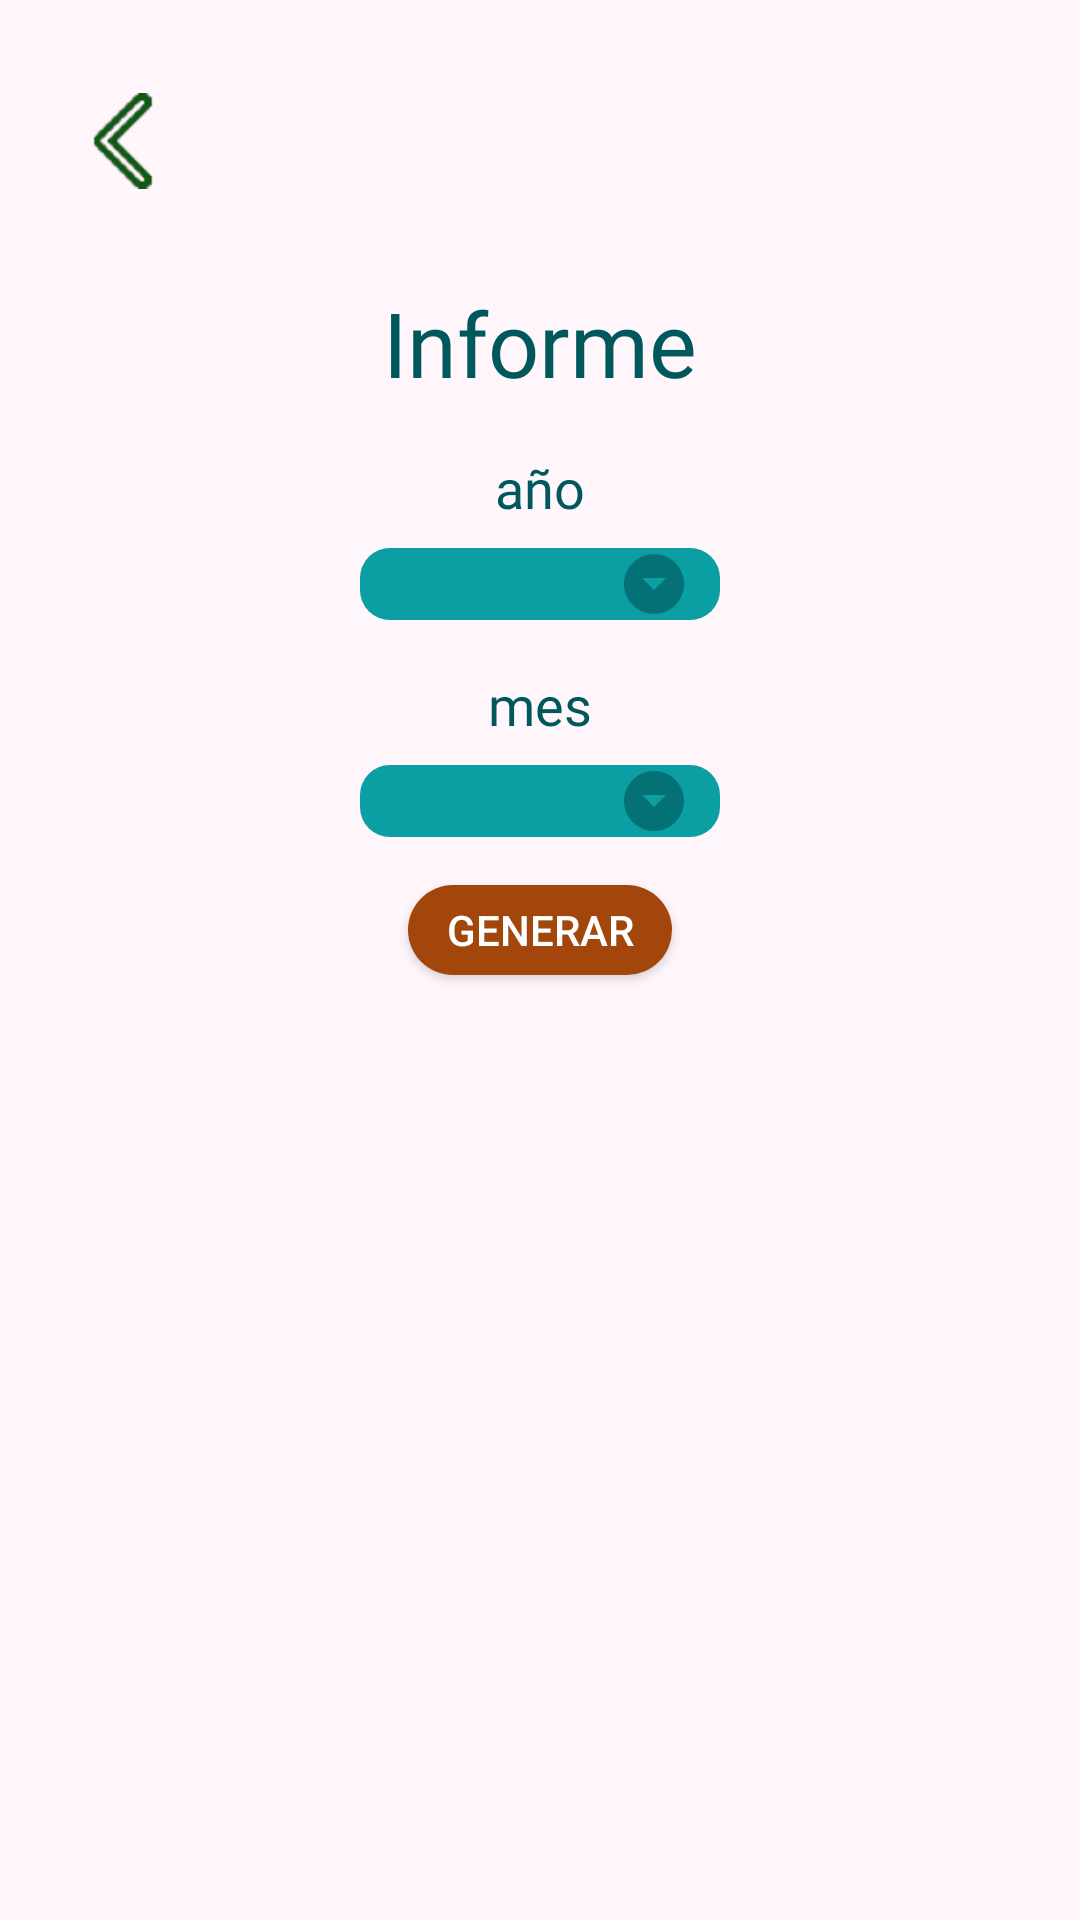

The Android layout XML behind this screen, and the referenced resources:
<!-- AndroidManifest.xml: application theme Theme.AppCompat.NoActionBar -->
<!-- res/layout/activity_informe.xml -->
<?xml version="1.0" encoding="utf-8"?>
<androidx.constraintlayout.widget.ConstraintLayout
    xmlns:android="http://schemas.android.com/apk/res/android"
    xmlns:app="http://schemas.android.com/apk/res-auto"
    xmlns:tools="http://schemas.android.com/tools"
    android:layout_width="match_parent"
    android:background="@color/colorFondo"
    android:layout_height="match_parent"
    tools:context="com.example.moneymapp.informe.Informe">


    <Spinner
        android:id="@+id/spinnerMes"
        android:layout_width="120dp"
        android:layout_height="wrap_content"
        android:background="@drawable/styles_spinner1"
        android:layout_marginTop="8dp"
        app:layout_constraintEnd_toEndOf="parent"
        app:layout_constraintStart_toStartOf="parent"
        app:layout_constraintTop_toBottomOf="@+id/txvVapasivo" />

    <ImageView
        android:id="@+id/imgvPresupuesto6"
        android:layout_width="32dp"
        android:layout_height="38dp"
        android:layout_marginStart="25dp"
        android:layout_marginTop="28dp"
        android:onClick="irMenuPrincipal"
        app:layout_constraintStart_toStartOf="parent"
        app:layout_constraintTop_toTopOf="parent"
        app:srcCompat="@drawable/flecha2" />

    <TextView
        android:id="@+id/txtViewNombre6"
        android:layout_width="wrap_content"
        android:layout_height="wrap_content"
        android:layout_marginTop="94dp"
        android:fontFamily="@font/arialbold"
        android:text="Informe"
        android:textColor="@color/colorLetras"
        android:textSize="30sp"
        app:layout_constraintEnd_toEndOf="parent"
        app:layout_constraintStart_toStartOf="parent"
        app:layout_constraintTop_toTopOf="parent" />

    <TextView
        android:id="@+id/txvMontopasivo3"
        android:layout_width="wrap_content"
        android:layout_height="wrap_content"
        android:layout_marginTop="16dp"
        android:fontFamily="@font/arialbold"
        android:text="año"
        android:textColor="@color/colorLetras"
        android:textSize="18sp"
        app:layout_constraintEnd_toEndOf="parent"
        app:layout_constraintStart_toStartOf="parent"
        app:layout_constraintTop_toBottomOf="@+id/txtViewNombre6" />

    <Spinner
        android:id="@+id/spinnerAño"
        android:layout_width="120dp"
        android:background="@drawable/styles_spinner1"
        android:layout_height="wrap_content"
        android:layout_marginTop="8dp"
        app:layout_constraintEnd_toEndOf="parent"
        app:layout_constraintStart_toStartOf="parent"
        app:layout_constraintTop_toBottomOf="@+id/txvMontopasivo3" />

    <TextView
        android:id="@+id/txvVapasivo"
        android:layout_width="wrap_content"
        android:layout_height="wrap_content"
        android:layout_marginTop="16dp"
        android:fontFamily="@font/arialbold"
        android:text="mes"
        android:textColor="@color/colorLetras"
        android:textSize="18sp"
        app:layout_constraintEnd_toEndOf="parent"
        app:layout_constraintStart_toStartOf="parent"
        app:layout_constraintTop_toBottomOf="@+id/spinnerAño" />

    <Button
        android:id="@+id/btnGenerar"
        android:layout_width="wrap_content"
        android:layout_height="30dp"
        android:layout_marginTop="16dp"
        android:background="@drawable/button_rounded"
        android:onClick="generarInforme"
        android:text="generar"
        app:layout_constraintEnd_toEndOf="parent"
        app:layout_constraintStart_toStartOf="parent"
        app:layout_constraintTop_toBottomOf="@+id/spinnerMes" />


</androidx.constraintlayout.widget.ConstraintLayout>
<!-- resources referenced by this layout -->
<resources>
  <color name="colorFondo">#fef6fb</color>
  <color name="colorLetras">#00575C</color>
  <!-- drawable button_rounded (drawable) -->
  <?xml version="1.0" encoding="utf-8"?>
  <shape xmlns:android="http://schemas.android.com/apk/res/android">
      <corners android:radius="20dp"/>
      <solid android:color="#A2460C"/>
  </shape>
  <!-- drawable flecha2: png bitmap (drawable-v24, 2067 bytes) -->
  <!-- drawable styles_spinner1 (drawable) -->
  <?xml version="1.0" encoding="utf-8"?>
  <selector xmlns:android="http://schemas.android.com/apk/res/android">
      <item>
          <layer-list>
              <item>
                  <shape android:shape="rectangle">
                      <solid android:color="@color/colorHint"/>
                      <corners android:radius="10dp"/>
                      <padding android:right="10dp"/>
                  </shape>
              </item>
              <item>
                  <bitmap android:src="@drawable/ic_down1"
                      android:gravity="center|end"/>
              </item>
          </layer-list>
      </item>
  </selector>
  <color name="colorHint">#0B9FA3</color>
  <!-- drawable ic_down1: png bitmap (drawable-hdpi, 366 bytes) -->
</resources>
